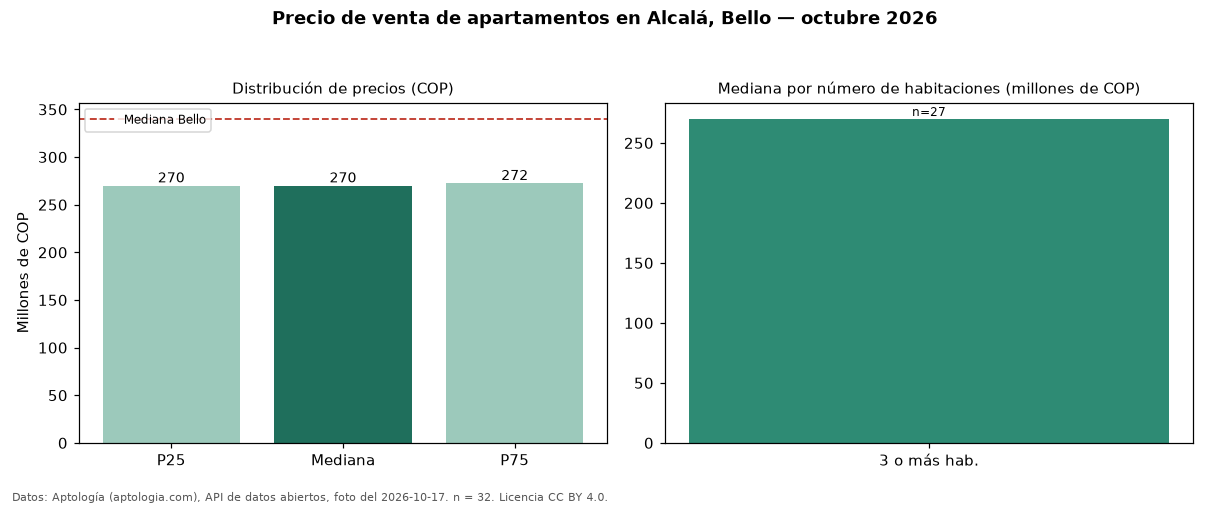

Values plotted in this chart, from the file beside it:
seccion, metrica, valor_cop, n
precio, p25, 270000000, 32
precio, mediana, 270000000, 32
precio, p75, 272500000, 32
precio, minimo, 225000000, 32
precio, maximo, 330000000, 32
parqueadero, avisos_con_parqueadero, 5, 32
habitaciones, 3+, 270000000, 27
ciudad, mediana_ciudad, 340000000, 
fuente, fecha_foto, 2026-10-17, 
fuente, atribucion, https://www.aptologia.com/venta/bello/al…, 
